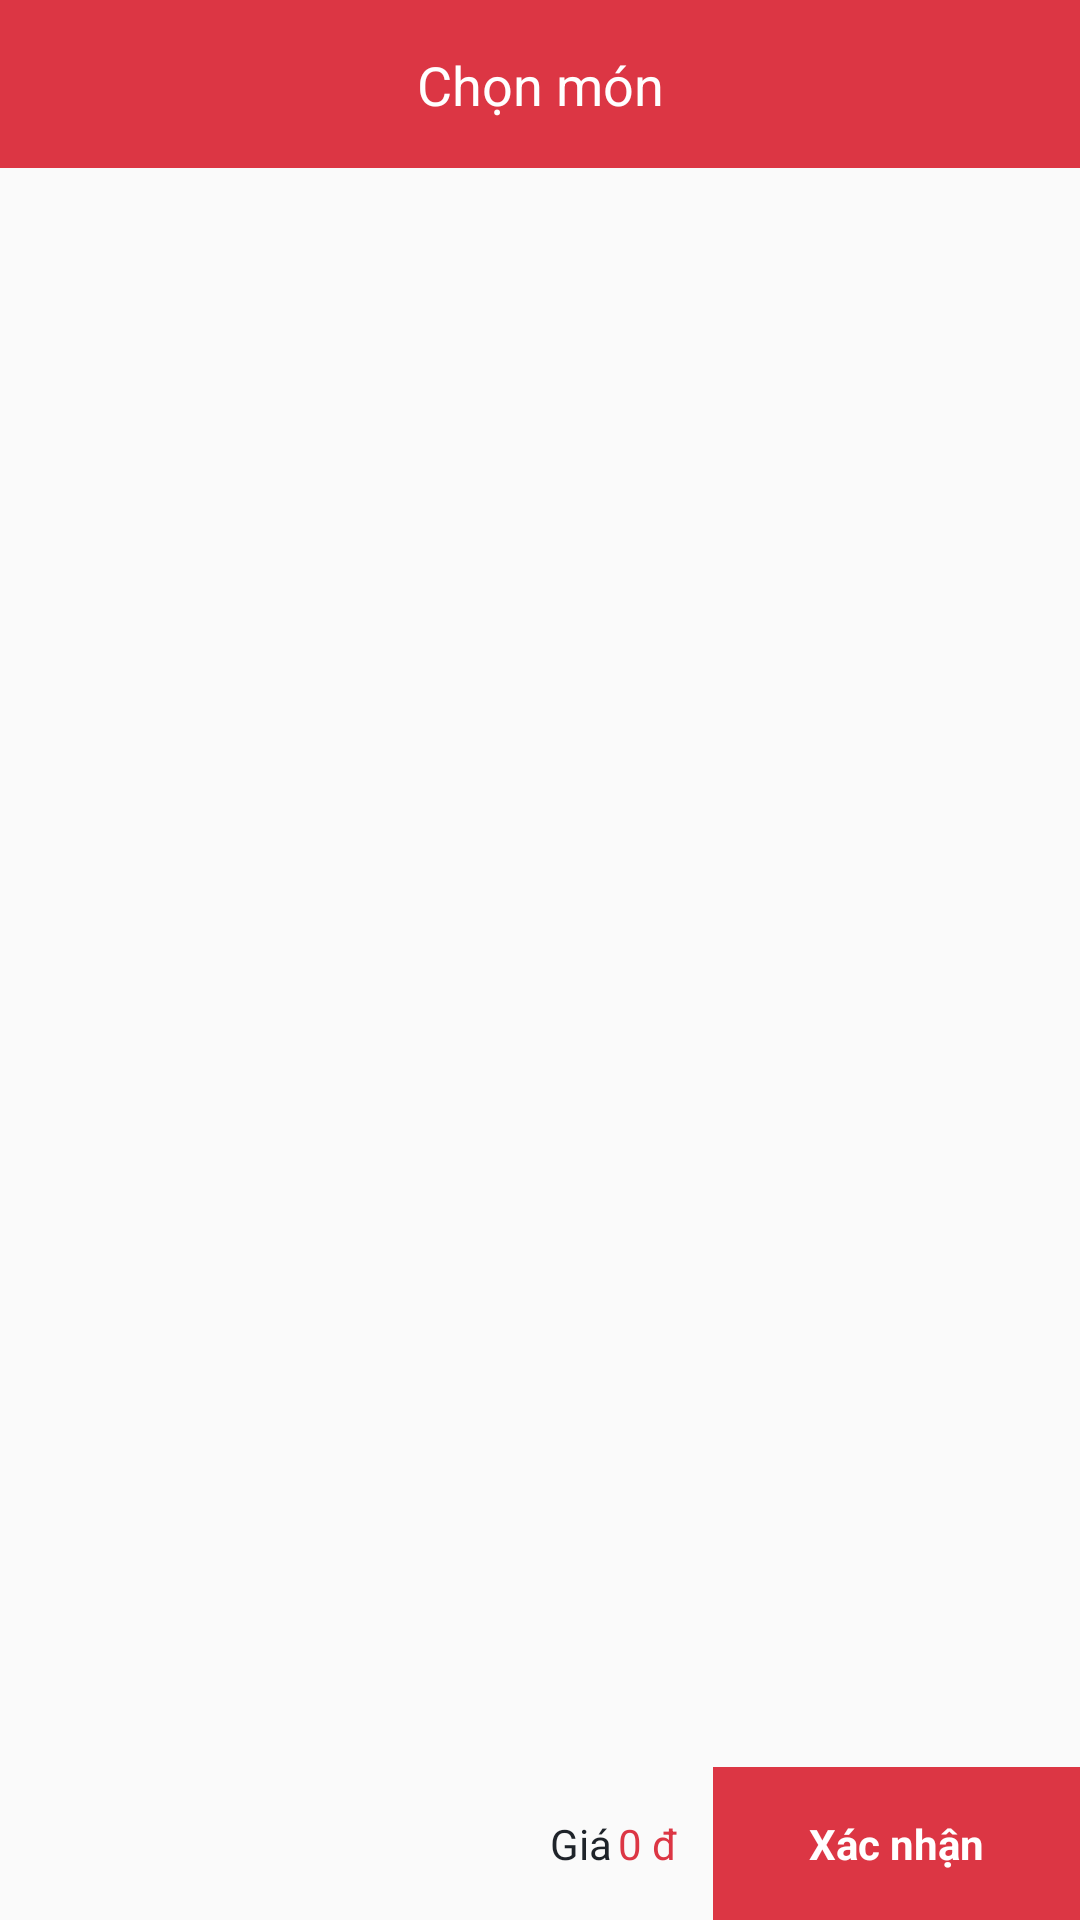

Layout XML and referenced resources for this Android screen:
<!-- AndroidManifest.xml: application theme AppTheme -->
<!-- res/layout/activity_cart.xml -->
<?xml version="1.0" encoding="utf-8"?>
<layout xmlns:tools="http://schemas.android.com/tools"
    xmlns:android="http://schemas.android.com/apk/res/android"
    xmlns:app="http://schemas.android.com/apk/res-auto">
    <androidx.constraintlayout.widget.ConstraintLayout
        android:layout_width="match_parent"
        android:layout_height="match_parent"
        tools:context=".activity.cart.CartActivity">

        <androidx.constraintlayout.widget.ConstraintLayout
            android:id="@+id/constraintLayout5"
            android:layout_width="match_parent"
            android:background="@color/colorPrimary"
            android:layout_height="?attr/actionBarSize"
            app:layout_constraintTop_toTopOf="parent">

            <TextView
                android:layout_width="wrap_content"
                android:layout_height="wrap_content"
                android:text="Chọn món"
                android:textColor="@color/white"
                android:textSize="18sp"
                app:layout_constraintBottom_toBottomOf="parent"
                app:layout_constraintEnd_toEndOf="parent"
                app:layout_constraintStart_toStartOf="parent"
                app:layout_constraintTop_toTopOf="parent" />

            <ImageView
                android:id="@+id/imv_back"
                android:layout_width="wrap_content"
                android:layout_height="wrap_content"
                android:layout_marginVertical="8dp"
                android:padding="16dp"
                android:src="@drawable/ic_back_"
                app:layout_constraintBottom_toBottomOf="parent"
                app:layout_constraintStart_toStartOf="parent"
                app:layout_constraintTop_toTopOf="parent" />
        </androidx.constraintlayout.widget.ConstraintLayout>


        <androidx.recyclerview.widget.RecyclerView
            android:id="@+id/rv_category"
            android:layout_width="0dp"
            android:layout_height="0dp"
            android:layout_marginEnd="750dp"
            android:orientation="vertical"
            app:layoutManager="androidx.recyclerview.widget.LinearLayoutManager"
            app:layout_constraintBottom_toTopOf="@+id/constraintLayout2"
            app:layout_constraintEnd_toEndOf="parent"
            app:layout_constraintHorizontal_bias="0.0"
            app:layout_constraintStart_toStartOf="parent"
            app:layout_constraintTop_toBottomOf="@+id/constraintLayout5" />

        <androidx.recyclerview.widget.RecyclerView
            android:id="@+id/rv_item_pick"
            android:layout_width="0dp"
            android:layout_height="0dp"
            app:layout_constraintTop_toTopOf="@id/rv_category"
            app:layout_constraintBottom_toBottomOf="@+id/rv_category"
            app:layout_constraintEnd_toEndOf="parent"
            app:layout_constraintStart_toEndOf="@id/rv_category" />

        <androidx.constraintlayout.widget.ConstraintLayout
            android:id="@+id/constraintLayout2"
            android:layout_width="match_parent"
            android:layout_height="wrap_content"
            app:layout_constraintBottom_toBottomOf="parent">




            <TextView
                android:id="@+id/tv_create"
                android:layout_width="wrap_content"
                android:layout_height="wrap_content"
                android:background="@color/colorPrimary"
                android:paddingHorizontal="32dp"
                android:paddingVertical="16dp"
                android:text="Xác nhận"
                android:textColor="@color/white"
                android:textStyle="bold"
                app:layout_constraintBottom_toBottomOf="parent"
                app:layout_constraintEnd_toEndOf="parent"
                app:layout_constraintTop_toTopOf="parent" />

            <androidx.constraintlayout.widget.ConstraintLayout
                android:layout_width="0dp"
                android:layout_height="wrap_content"
                android:layout_marginEnd="12dp"
                android:layout_marginStart="12dp"
                app:layout_constraintBottom_toBottomOf="parent"
                app:layout_constraintEnd_toStartOf="@+id/tv_create"

                app:layout_constraintTop_toTopOf="parent">

                <TextView
                    android:id="@+id/textView7"
                    android:layout_width="wrap_content"
                    android:layout_height="wrap_content"
                    android:layout_marginEnd="2dp"
                    android:text="Giá"
                    android:textColor="#1E2329"
                    app:layout_constraintBottom_toBottomOf="parent"
                    app:layout_constraintEnd_toStartOf="@+id/tv_price"
                    app:layout_constraintHorizontal_bias="1"
                    app:layout_constraintStart_toStartOf="parent"
                    app:layout_constraintTop_toTopOf="parent" />

                <TextView
                    android:id="@+id/tv_price"
                    android:layout_width="wrap_content"
                    android:layout_height="wrap_content"
                    android:text="0 đ"
                    android:textColor="@color/colorPrimary"
                    app:layout_constraintBottom_toBottomOf="parent"
                    app:layout_constraintEnd_toEndOf="parent"
                    app:layout_constraintTop_toTopOf="parent" />
            </androidx.constraintlayout.widget.ConstraintLayout>

        </androidx.constraintlayout.widget.ConstraintLayout>

    </androidx.constraintlayout.widget.ConstraintLayout>
</layout>
<!-- resources referenced by this layout -->
<resources>
  <color name="colorPrimary">#dc3644</color>
  <color name="white">#FFFFFFFF</color>
  <style name="AppTheme" parent="Theme.AppCompat.Light.NoActionBar">
          
          <item name="colorPrimary">@color/colorPrimary</item>
          <item name="colorPrimaryDark">@color/colorPrimaryDark</item>
          <item name="colorAccent">@color/colorAccent</item>
          <item name="android:windowContentTransitions" tools:ignore="NewApi">true</item>
          <item name="android:windowLightStatusBar">true</item>
          <item name="android:forceDarkAllowed" tools:ignore="NewApi">false</item>
  
  
      </style>
  <style name="Theme.AppCompat.Light.NoActionBar">
          <item name="windowActionBar">false</item>
          <item name="windowNoTitle">true</item>
      </style>
  <color name="colorPrimaryDark">#a3001d</color>
  <color name="colorAccent">#ff6c6f</color>
</resources>
